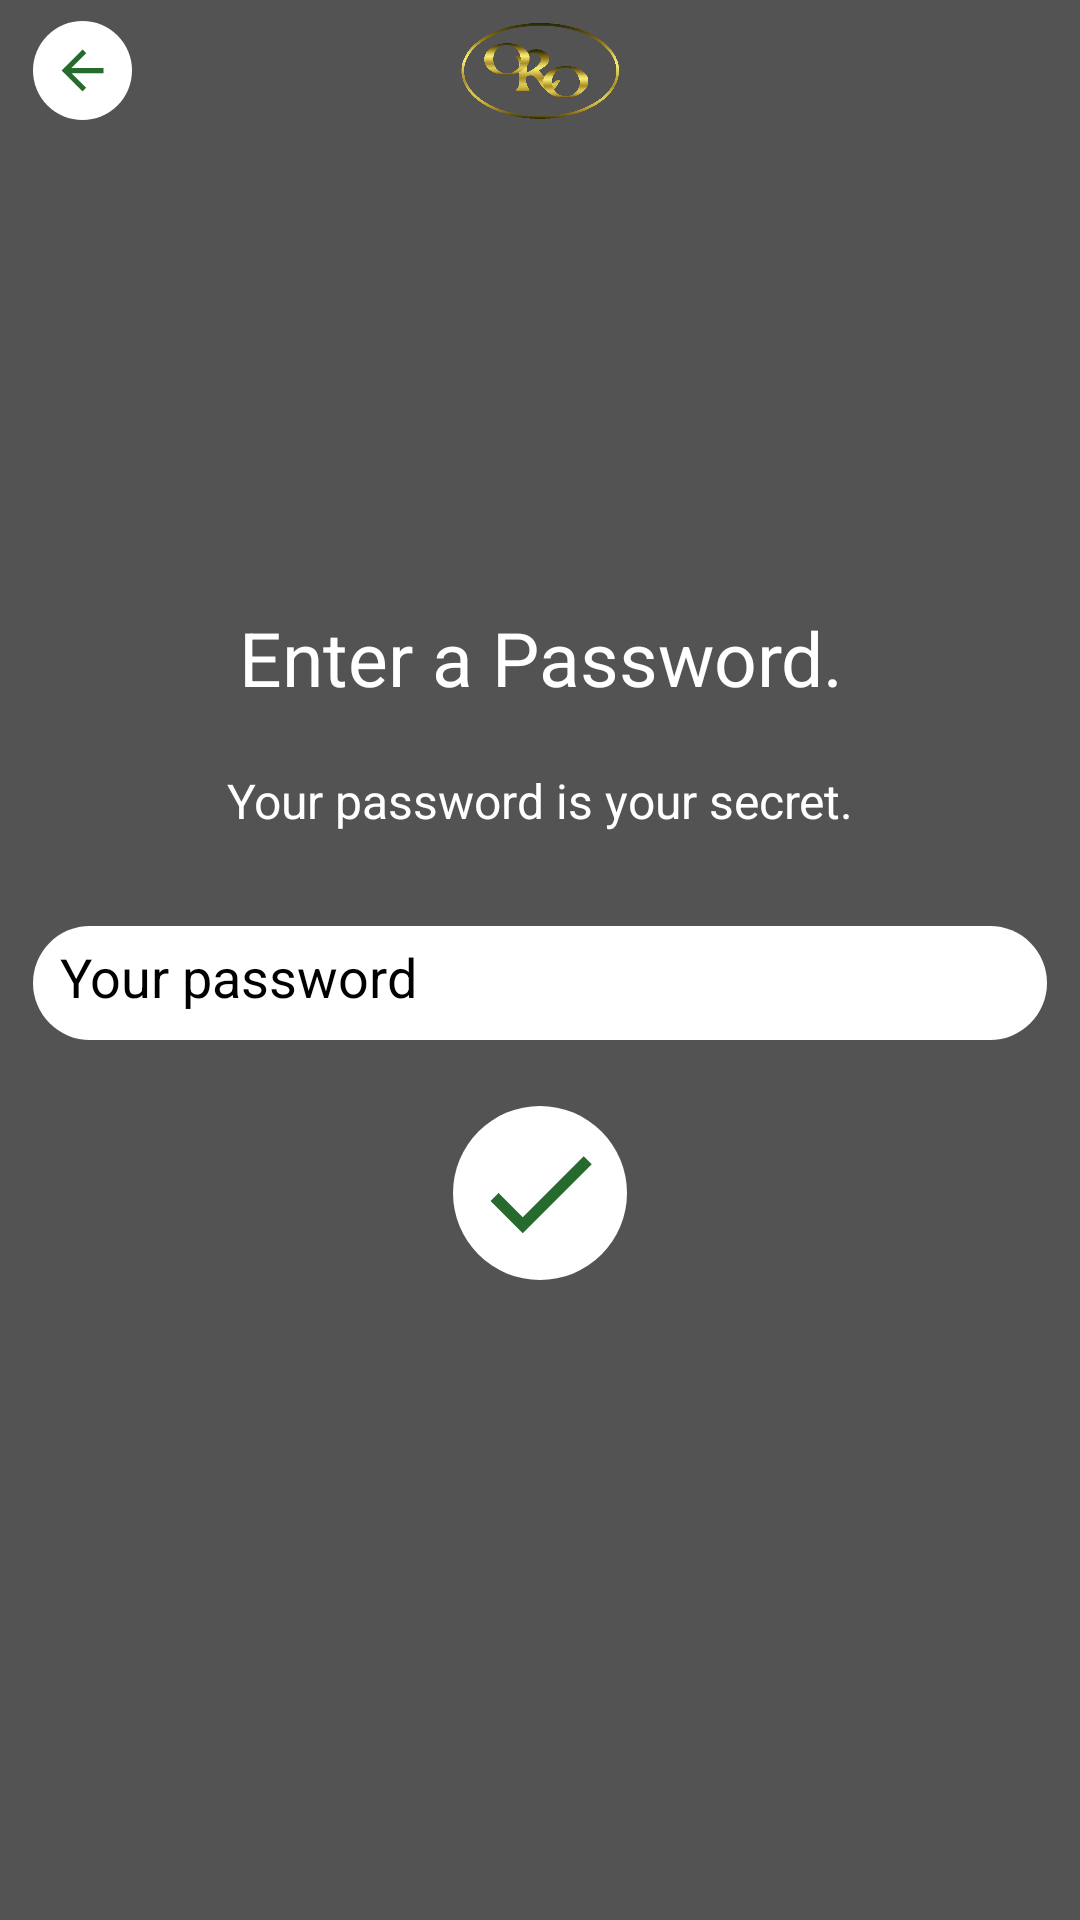

Layout XML and referenced resources for this Android screen:
<!-- AndroidManifest.xml: application theme AppTheme -->
<!-- res/layout/activity_rpassword.xml -->
<?xml version="1.0" encoding="utf-8"?>
<RelativeLayout xmlns:android="http://schemas.android.com/apk/res/android"
    xmlns:app="http://schemas.android.com/apk/res-auto"
    android:layout_width="match_parent"
    android:layout_height="match_parent"
    android:orientation="vertical">

    <ImageView
        android:id="@+id/backgrnd"
        android:layout_width="match_parent"
        android:layout_height="match_parent"
        android:scaleType="fitXY" />

    <ImageView
        android:layout_width="match_parent"
        android:layout_height="match_parent"
        android:background="#AA000000"
        android:scaleType="fitXY" />

    <RelativeLayout xmlns:android="http://schemas.android.com/apk/res/android"
        android:layout_width="fill_parent"
        android:layout_height="47dp">

        <ImageView
            android:id="@+id/back"
            android:layout_width="35dp"
            android:layout_height="35dp"
            android:layout_alignParentLeft="true"
            android:layout_alignParentStart="true"
            android:layout_centerInParent="true"
            android:layout_marginLeft="10dp"
            android:layout_marginStart="10dp"
            android:background="@drawable/bg_button"
            app:srcCompat="@drawable/ic_arrow_back_black_24dp" />

        <ImageView
            android:layout_width="match_parent"
            android:layout_height="45dp"
            android:layout_centerInParent="true"
            android:padding="5dp"
            app:srcCompat="@drawable/logo" />
    </RelativeLayout>

    <LinearLayout
        android:layout_width="match_parent"
        android:layout_height="match_parent"
        android:layout_gravity="center"
        android:gravity="center"
        android:orientation="vertical">

        <TextView
            android:id="@+id/textView2"
            android:layout_width="match_parent"
            android:layout_height="wrap_content"
            android:gravity="center"
            android:padding="10dp"
            android:text="Enter a Password."
            android:textColor="@color/white"
            android:textSize="25sp" />

        <TextView
            android:id="@+id/textView"
            android:layout_width="match_parent"
            android:layout_height="wrap_content"
            android:gravity="center"
            android:padding="10dp"
            android:text="Your password is your secret."
            android:textColor="@color/white"
            android:textSize="16sp" />

        <EditText
            android:id="@+id/password"
            android:layout_width="match_parent"
            android:layout_height="40dp"
            android:layout_marginLeft="10dp"
            android:layout_marginRight="10dp"
            android:layout_marginTop="20dp"
            android:background="@drawable/bg_button"
            android:drawableLeft="@drawable/ic_lock_black_24dp"
            android:drawablePadding="20dp"
            android:drawableStart="@drawable/ic_lock_black_24dp"
            android:hint="Your password"
            android:inputType="textPassword"
            android:padding="10dp"
            android:textColor="@color/black"
            android:textColorHint="@color/black" />

        <ImageView
            android:id="@+id/next"
            android:layout_width="60dp"
            android:layout_height="60dp"
            android:layout_margin="20dp"
            android:background="@drawable/bg_button"
            app:srcCompat="@drawable/ic_done_black_24dp" />
    </LinearLayout>
</RelativeLayout>
<!-- resources referenced by this layout -->
<resources>
  <color name="black">#000000</color>
  <color name="white">#FFFFFF</color>
  <!-- drawable bg_button (drawable) -->
  <?xml version="1.0" encoding="utf-8"?>
  <shape xmlns:android="http://schemas.android.com/apk/res/android">
      <solid android:color="#FFFFFF" />
      <stroke
          android:width="2dp"
          android:color="#00000000" />
      <corners android:radius="80dp" />
      <padding
          android:bottom="7dp"
          android:left="7dp"
          android:right="7dp"
          android:top="7dp" />
  </shape>
  <!-- drawable ic_arrow_back_black_24dp (drawable) -->
  <vector xmlns:android="http://schemas.android.com/apk/res/android"
          android:width="24dp"
          android:height="24dp"
          android:viewportWidth="24.0"
          android:viewportHeight="24.0">
      <path
          android:fillColor="#266A2E"
          android:pathData="M20,11H7.83l5.59,-5.59L12,4l-8,8 8,8 1.41,-1.41L7.83,13H20v-2z"/>
  </vector>
  <!-- drawable ic_done_black_24dp (drawable) -->
  <vector xmlns:android="http://schemas.android.com/apk/res/android"
          android:width="100dp"
          android:height="100dp"
          android:viewportWidth="24.0"
          android:viewportHeight="24.0">
      <path
          android:fillColor="#266A2E"
          android:pathData="M9,16.2L4.8,12l-1.4,1.4L9,19 21,7l-1.4,-1.4L9,16.2z"/>
  </vector>
  <!-- drawable logo: png bitmap (drawable, 47000 bytes) -->
  <style name="AppTheme" parent="AppTheme.Base">
          <item name="colorPrimary">@color/colorPrimary</item>
          <item name="colorPrimaryDark">@color/colorPrimaryDark</item>
          <item name="colorAccent">@color/red</item>
          <item name="android:displayOptions">disableHome</item>
          <item name="android:windowActionBar">false</item>
          <item name="android:windowNoTitle">true</item>
      </style>
  <style name="AppTheme.Base" parent="Theme.AppCompat.Light.NoActionBar">
          
          <item name="colorPrimary">@color/colorPrimary</item>
          <item name="colorPrimaryDark">@color/colorPrimaryDark</item>
          <item name="colorAccent">@color/red</item>
          <item name="android:textColorPrimary">@color/black</item>
          <item name="android:textColorSecondary">@color/black</item>
      </style>
  <color name="colorPrimary">#266A2E</color>
  <color name="colorPrimaryDark">#266A2E</color>
  <color name="red">#FF0000</color>
</resources>
